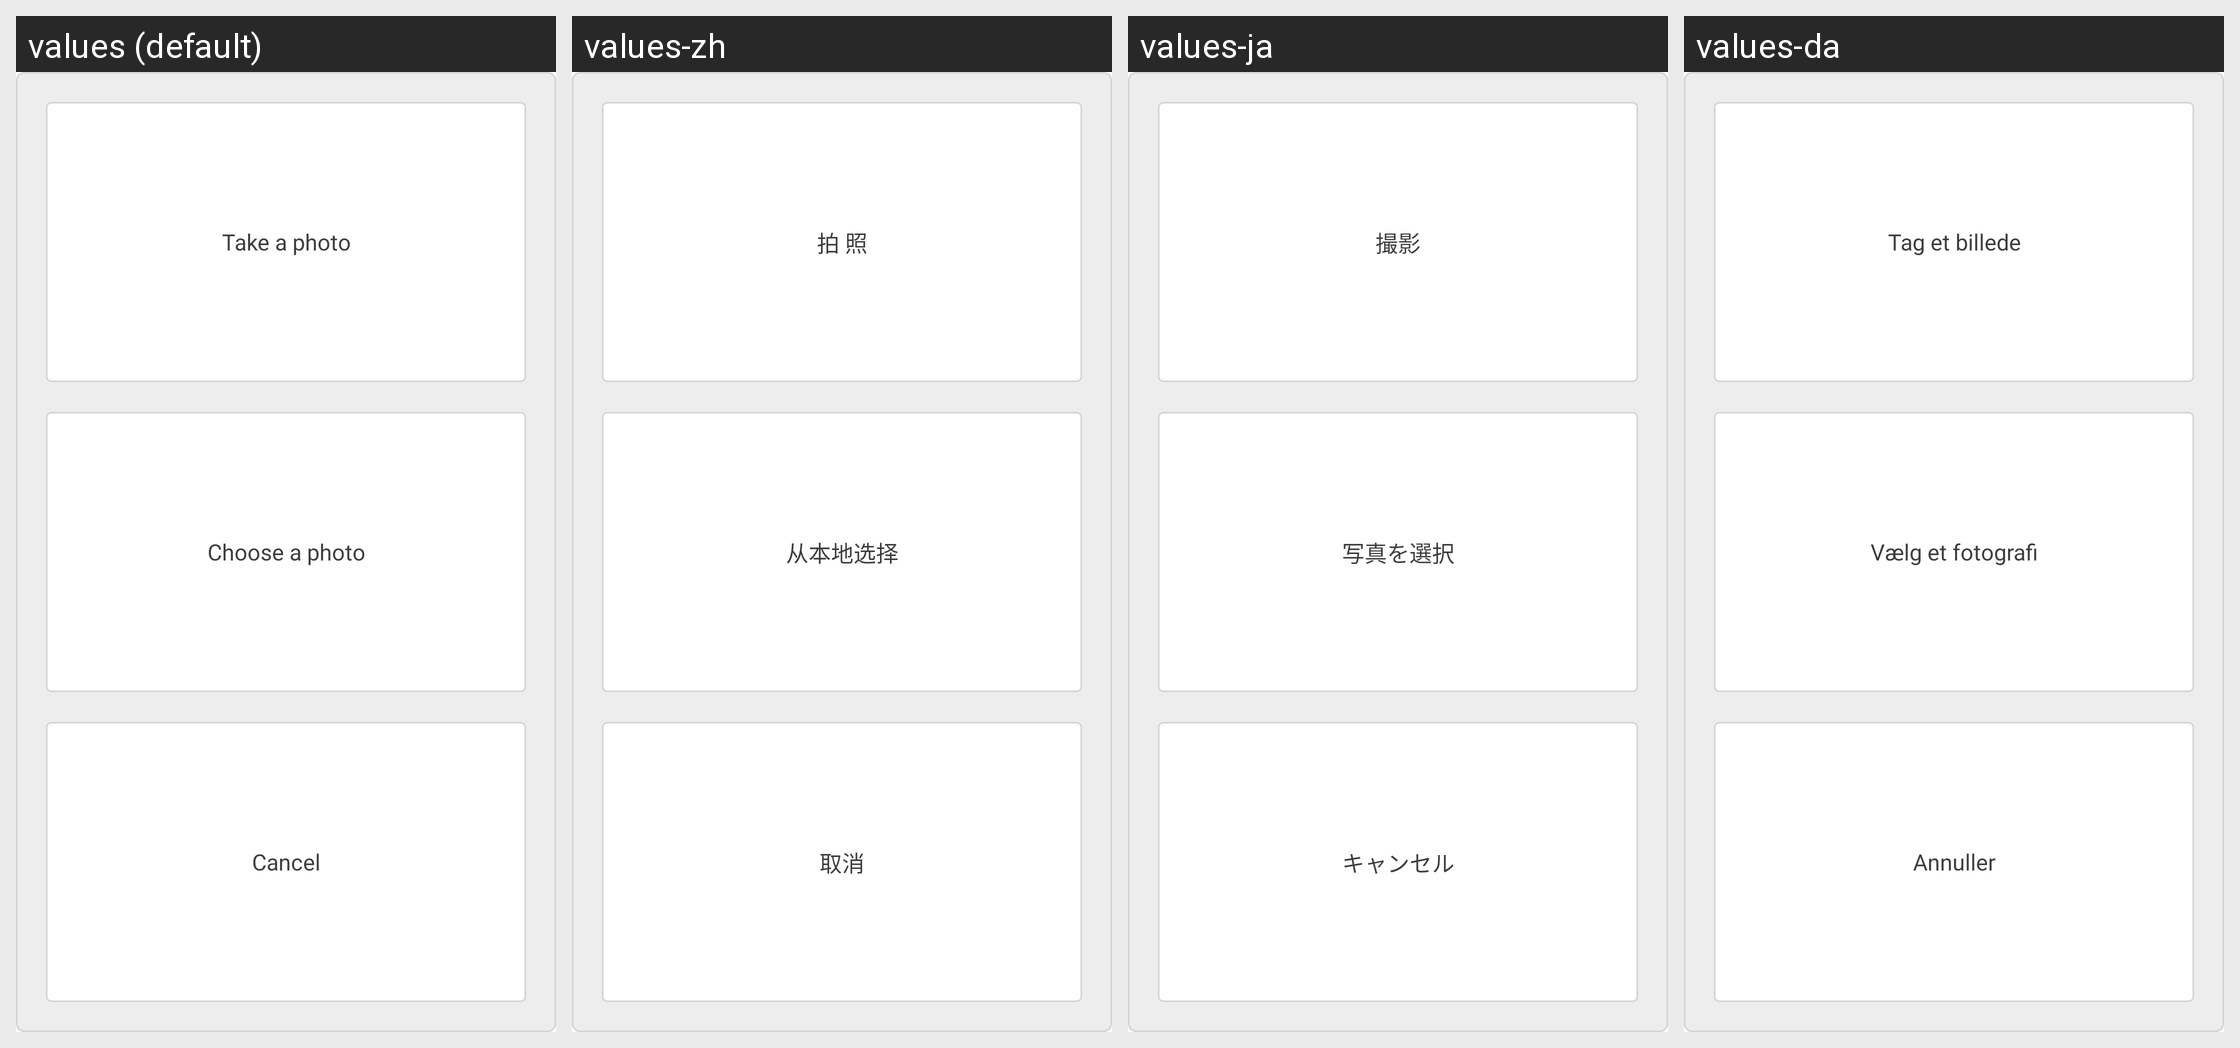

Strings drawn on this Android screen and how each of the app's shown locales translates them:
Android screen res/layout/layout_report_logo_popup_dialog.xml rendered under 4 locales, left to right: values (default), values-zh, values-ja, values-da. Device: Nexus 5 (rendered at 1080×1920; each locale shown at half size, 540×960, under a caption strip naming it); theme LaunchTheme.
Other locales in the repository, not shown: values-af, values-ar, values-bg, values-bn, values-ca, values-cs, values-de, values-el, values-en-rGB, values-en-rSS, values-es, values-et, values-fa, values-fi, values-fr, values-gu, values-hi, values-hr, values-hu, values-in, values-it, values-iw, values-kn, values-ko, values-lt, values-lv, values-mr, values-ms, values-nb, values-nl, values-no, values-pa, values-pl, values-pt, values-pt-rPT, values-ro, values-ru, values-sh, values-sk, values-sr, values-sv, values-ta, values-th, values-tl, values-tr, values-uk, values-ur, values-vi, values-vi-rVN, values-zh-rCN, values-zh-rHK, values-zh-rTW.
Strings drawn on this screen, with the default value and each locale's value (text and hints the layout hard-codes, and strings that could not be matched under every locale, appear in the picture but are not listed):

photograph
  values: Take a photo
  values-zh: 拍 照
  values-ja: 撮影
  values-da: Tag et billede

selectLocalPhotos
  values: Choose a photo
  values-zh: 从本地选择
  values-ja: 写真を選択
  values-da: Vælg et fotografi

btn_canlce
  values: Cancel
  values-zh: 取消
  values-ja: キャンセル
  values-da: Annuller
